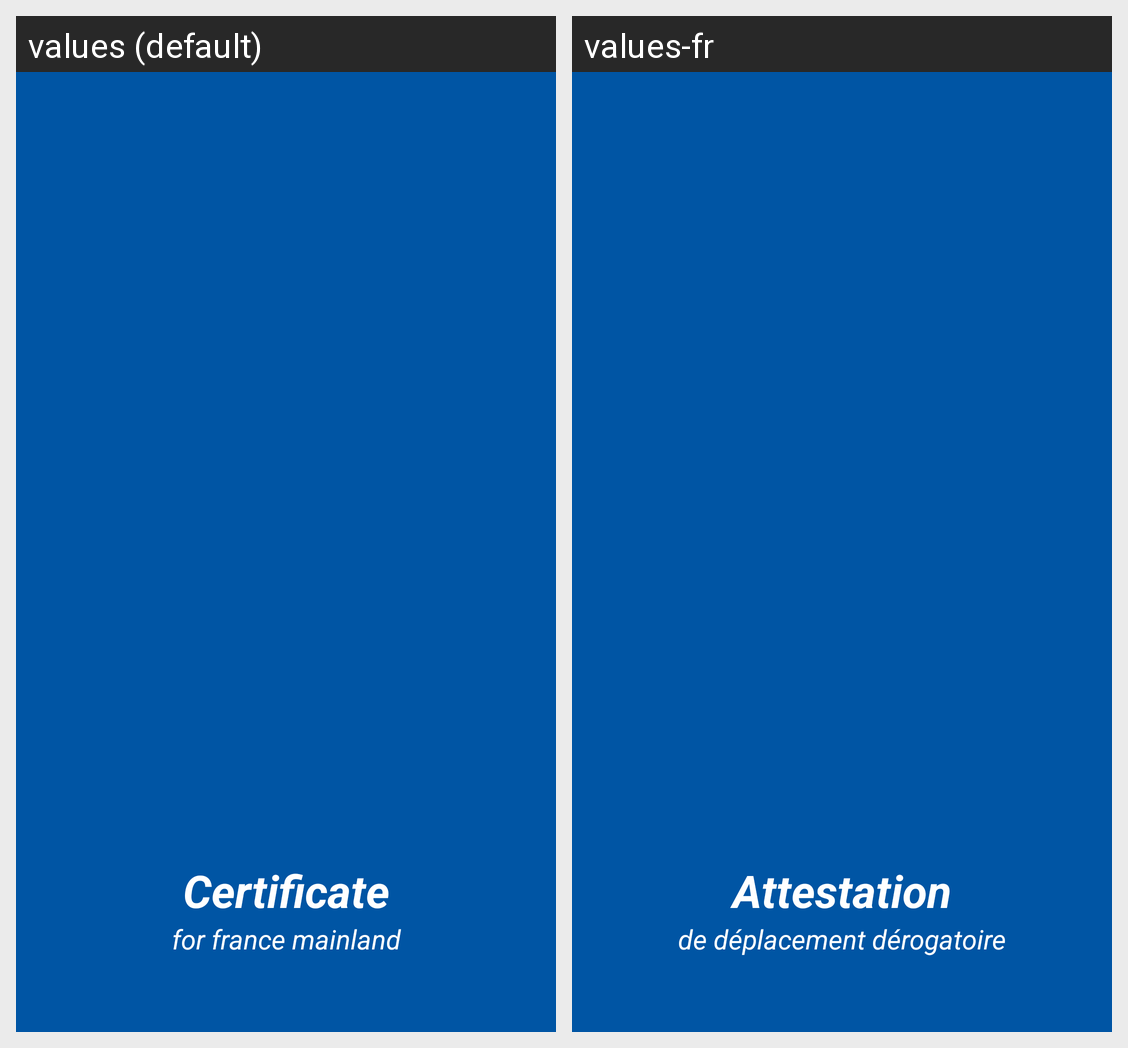

For this localized Android screen grid, give each drawn string resource with its value in every locale shown.
Android screen res/layout/nav_header_main.xml rendered under 2 locales, left to right: values (default), values-fr. Device: Nexus 5 (rendered at 1080×1920; each locale shown at half size, 540×960, under a caption strip naming it); theme AppTheme.
Strings drawn on this screen, with the default value and each locale's value (text and hints the layout hard-codes, and strings that could not be matched under every locale, appear in the picture but are not listed):

certificate
  values: Certificate
  values-fr: Attestation

header_sub_title
  values: for france mainland
  values-fr: de déplacement dérogatoire
